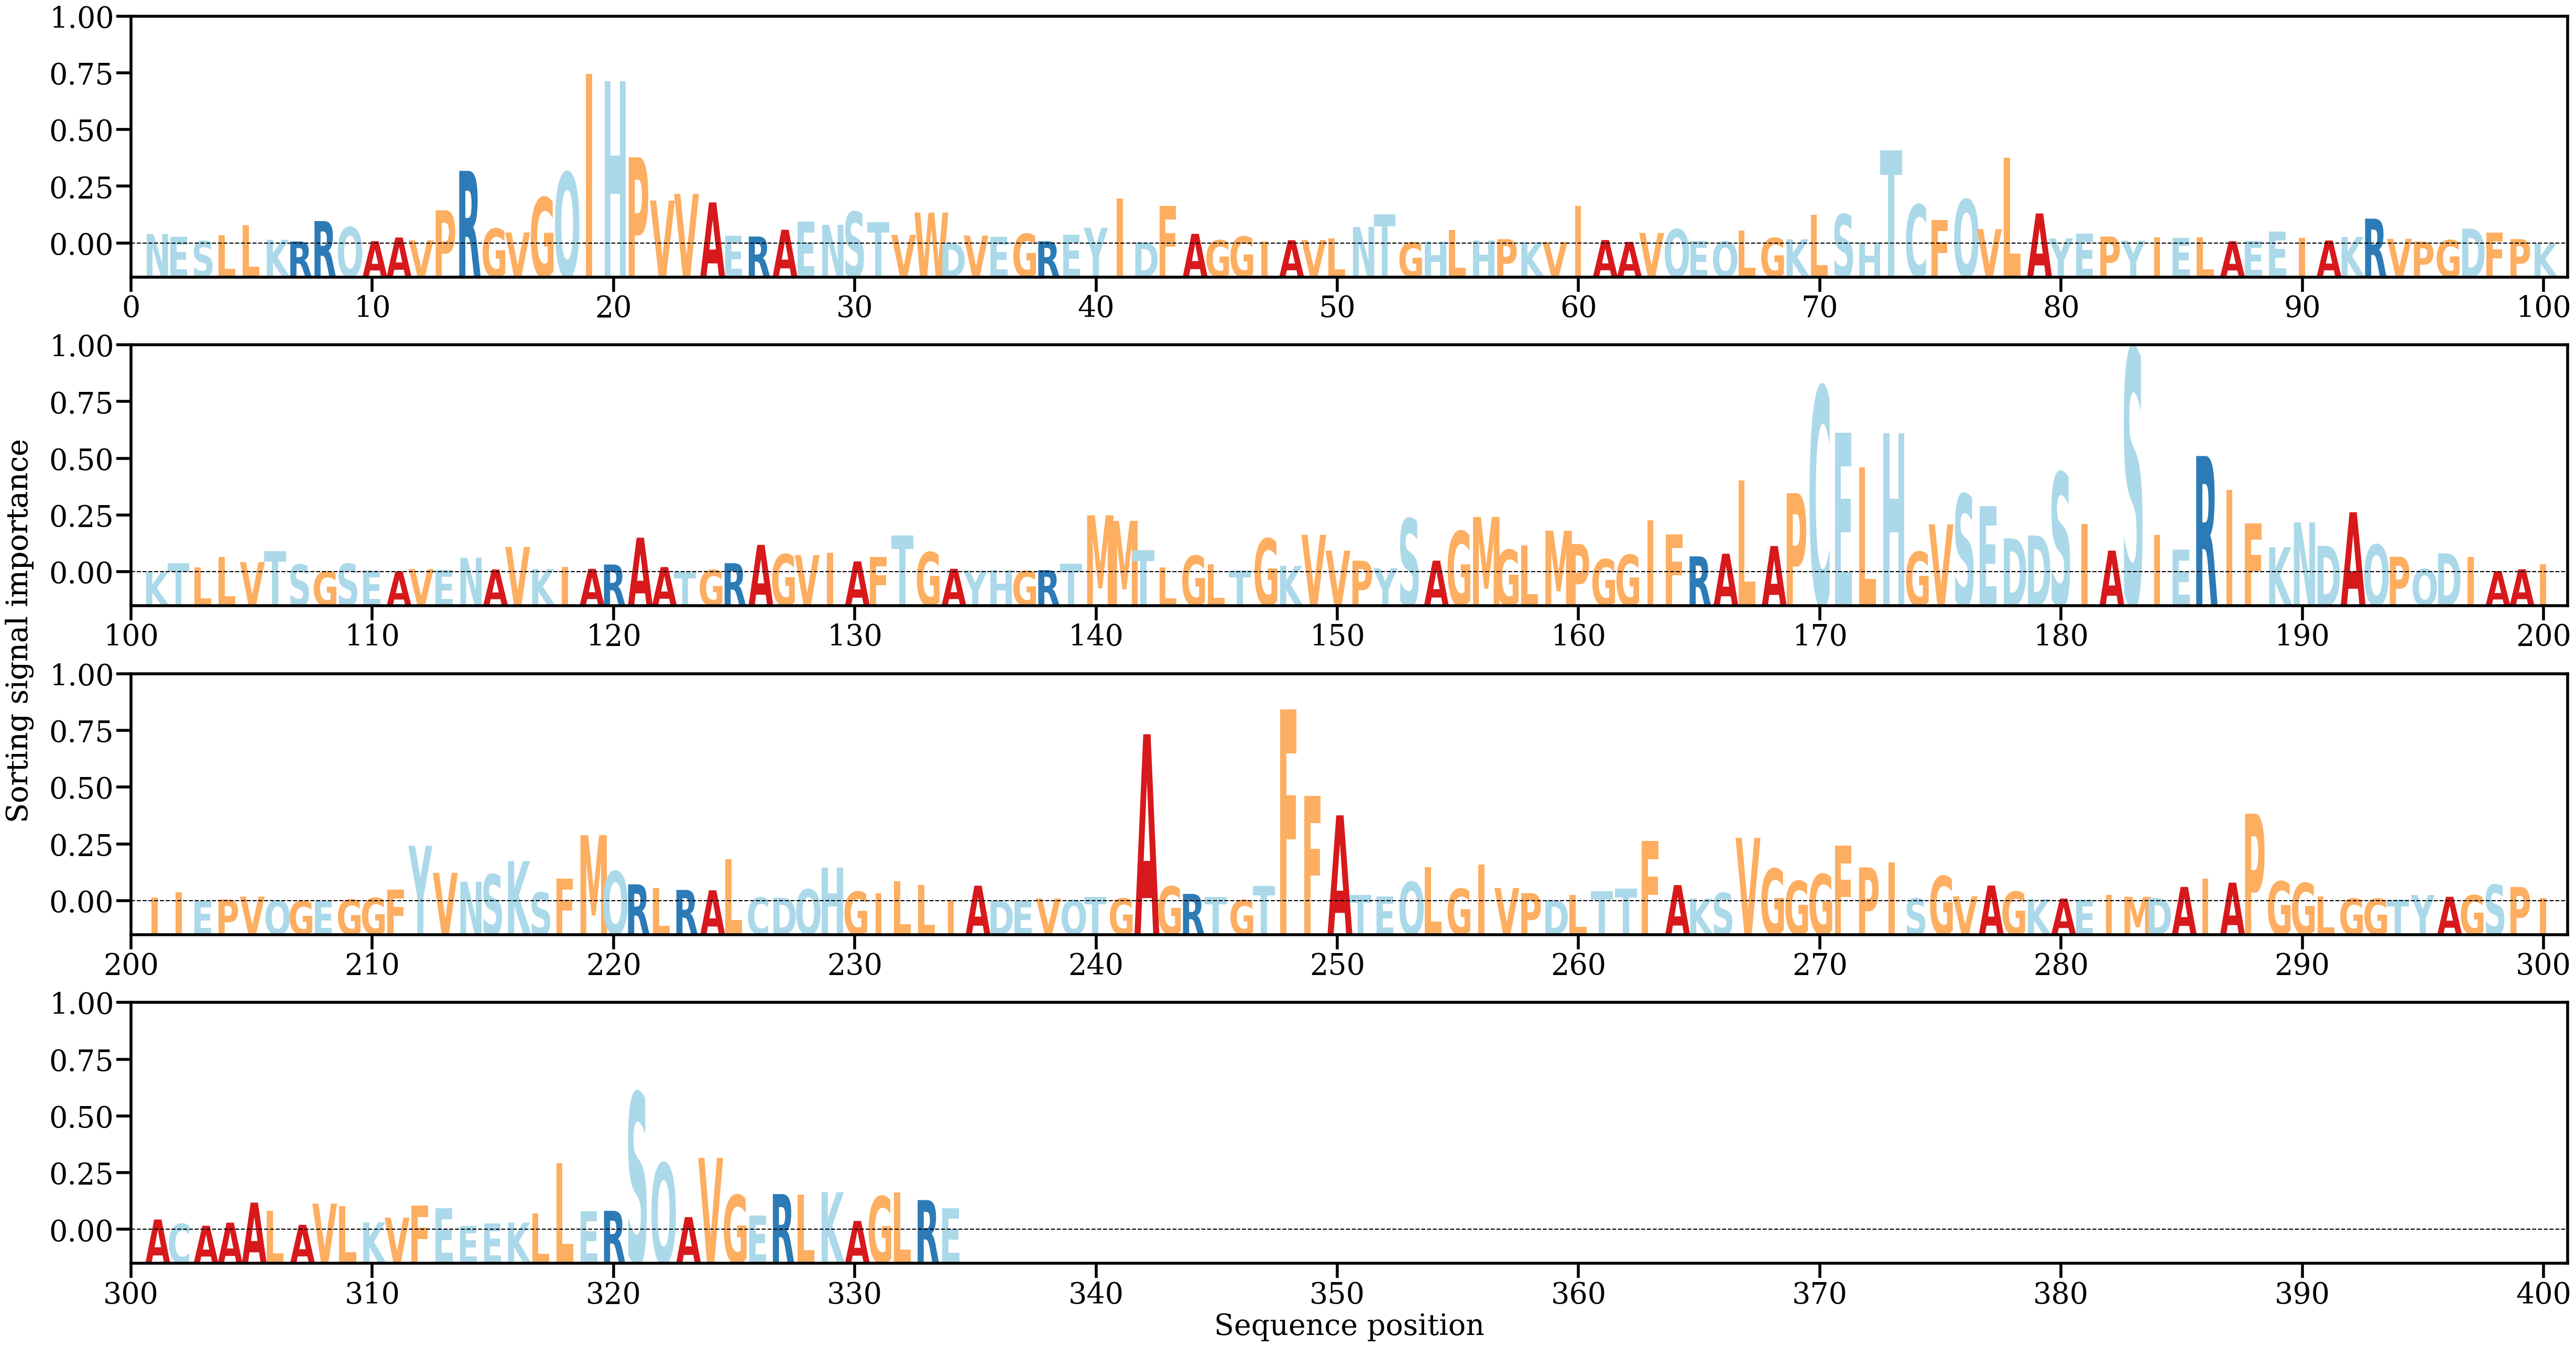

The data file committed next to this chart (first rows):
AA, Alpha
N, [0.00120222]
E, [0.0008373]
S, [0.00032298]
L, [0.00104757]
L, [0.00227913]
K, [0.00047427]
R, [0.000271]
R, [0.00282979]
Q, [0.00205211]
A, [0.0002977]
A, [0.00076116]
V, [0.00040895]
P, [0.00418212]
R, [0.00912842]
G, [0.00187109]
V, [0.00139746]
G, [0.00579668]
Q, [0.00894029]
I, [0.02133258]
H, [0.02041692]
P, [0.01083794]
V, [0.00540094]
V, [0.00624563]
A, [0.00517168]
E, [0.00100112]
R, [0.00088401]
A, [0.00173595]
E, [0.00275336]
N, [0.00235802]
S, [0.00400271]
T, [0.00272074]
V, [0.00109067]
W, [0.00388688]
D, [6.7473964e-05]
V, [0.00100844]
E, [0.00084164]
G, [0.00122494]
R, [0.0002874]
E, [0.00113997]
Y, [0.00199615]
I, [0.00563183]
D, [0.00016487]
F, [0.004734]
A, [0.00122446]
G, [0.00042002]
G, [0.00088794]
I, [0.00022762]
A, [0.00042163]
V, [0.00044725]
L, [0.00064785]
N, [0.00209428]
T, [0.00366768]
G, [0.0001479]
H, [0.00023492]
L, [0.00170067]
H, [0.00037024]
P, [0.0005484]
K, [0.00018649]
V, [0.00020395]
I, [0.00473388]
... 274 more rows
